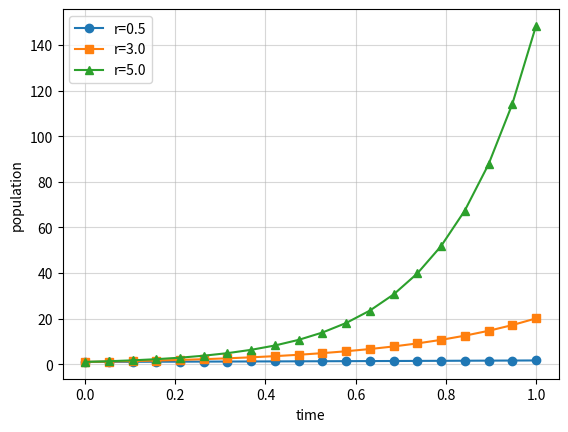

This chart was generated by the following Python code:
import numpy as np
import matplotlib.pyplot as plt

r_list = [0.5, 3, 5]
time = np.linspace(0,1,20)
N0   = 1
markers = ["o", "s", "^"]

for i, r in enumerate(r_list):
    N = N0 * np.exp( r * time )
    plt.plot( time, N, label=f"r={r:.1f}", marker=markers[i] )

plt.xlabel("time")
plt.ylabel("population")
#plt.yscale("log")
plt.legend()
plt.grid(True,alpha=0.5)
#plt.savefig('fig_continuous_Malthus_linear.png')
#plt.savefig('fig_continuous_Malthus_log.png')
plt.show()
